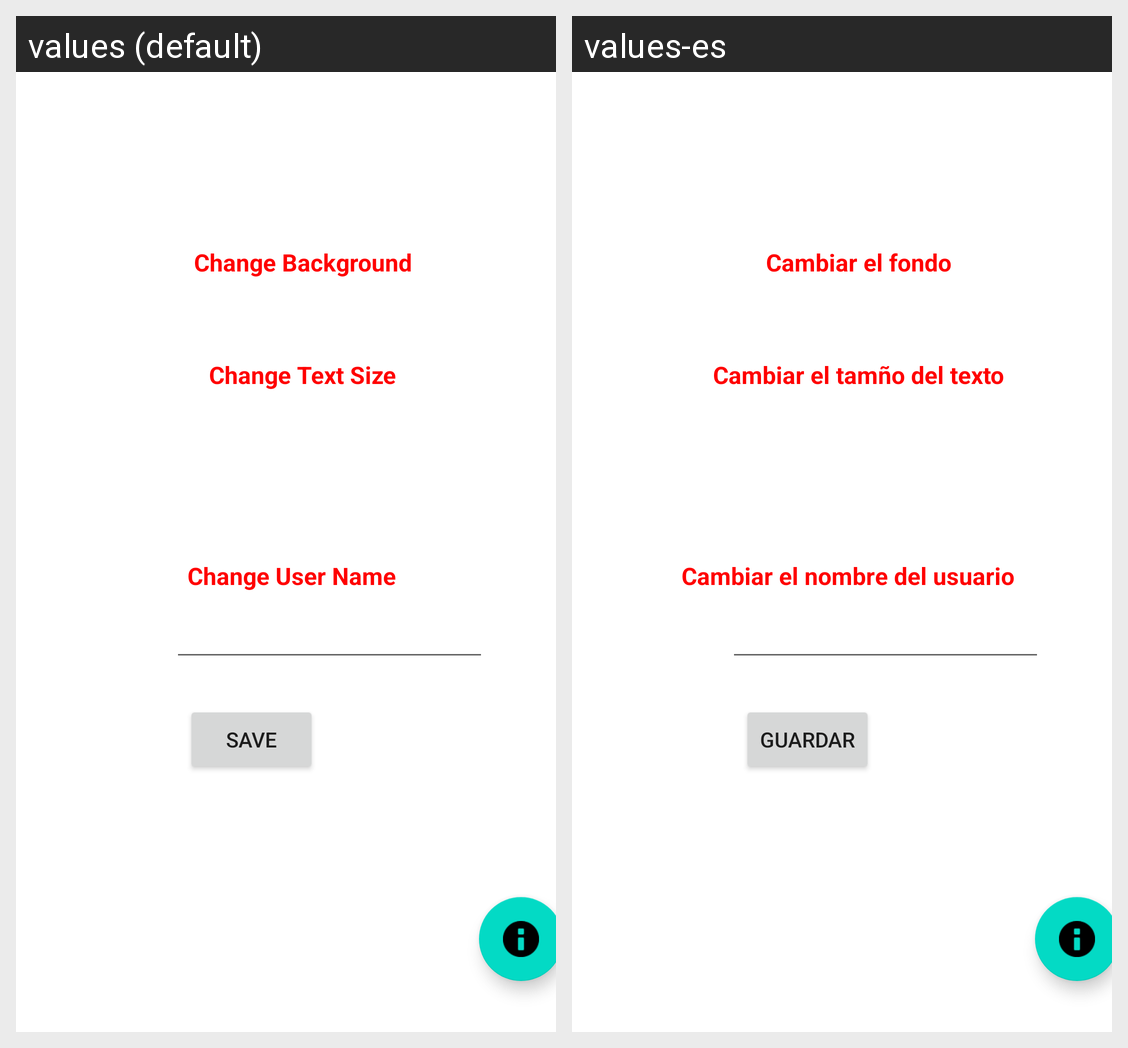

The same Android screen rendered under two of its app's locales, left to right. List the strings drawn on it with the default value and each locale's translation.
Android screen res/layout/activity_settings1.xml rendered under 2 locales, left to right: values (default), values-es. Device: Nexus 5 (rendered at 1080×1920; each locale shown at half size, 540×960, under a caption strip naming it); theme Theme.PR2_HamzaiMarc.
Strings drawn on this screen, with the default value and each locale's value (text and hints the layout hard-codes, and strings that could not be matched under every locale, appear in the picture but are not listed):

A
  values: Change Text Size
  values-es: Cambiar el tamño del texto

B
  values: Change Background
  values-es: Cambiar el fondo

C
  values: Change User Name
  values-es: Cambiar el nombre del usuario

save
  values: Save
  values-es: Guardar
